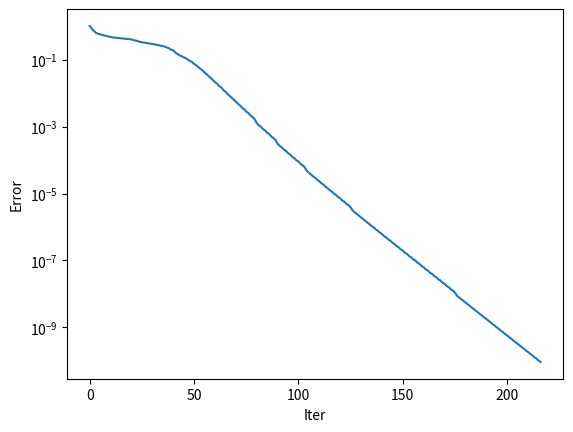

Source code (Python):
#Code for Rapid, Robust, and Reliable Blind Deconvolution via Nonconvex Optimization
# [redacted]

import numpy as np
from scipy.linalg import dft
import matplotlib.pyplot as plt
import pandas as pd
from scipy.sparse.linalg import svds


def Wir_flow(coe):
    #initialization


    K=50
    N=50
    L = int(coe* (K + N))


    tol = 1e-10
    t0 = 1
    alpha = 0.3
    beta = 0.5
    maxit = 1000

    dft_mat = dft(L)


    B = dft_mat[:,:K]/np.sqrt(L)
    C = np.random.randn(L,N) + 1j* np.random.randn(L,N)

    #ground truth

    h_0 = np.random.randn(K,1) + 1j*np.random.randn(K,1)
    h_0 = h_0/np.linalg.norm(h_0)
    x_0 = np.random.randn(N,1)+ 1j*np.random.randn(N,1)
    x_0 = x_0/np.linalg.norm(x_0)

    def A_op(h, x):
        return (B.dot(h))*(C.dot(np.conj(x)))

    def A_op_T(y):
        return np.conj(B.T).dot(np.diag(y.flatten()).dot(np.conj(C)))

    d_0 = np.linalg.norm(h_0)*np.linalg.norm(x_0)
    u_h = np.sqrt(L*np.max(np.abs(B.dot(h_0)))**2)

    y = A_op(h_0,x_0)

    A_y = A_op_T(y)

    u, s, vh = svds(A_y,1)
    d = s[0]
    print(u.shape)
    print(vh.shape)

    h = np.sqrt(d) * u
    x = np.sqrt(d) * np.conj(vh.T)
    xt = np.conj(x.T)

    reltol = tol * np.linalg.norm(y)
    R = y - A_op(h,x)
    G = A_op_T(R)

    loss = []

    for iter in range(maxit):
        Gh = G.dot(np.conj(xt.T))
        Gxt = np.conj(h.T).dot(G)

        t = t0
        h0 = h
        xt0 = xt
        R0 = R

        while np.sum(R.real**2 + R.imag**2)>np.sum(R0.real**2 + R0.imag**2) - alpha*t*(np.sum(Gh.real**2 + Gh.imag**2) + np.sum(Gxt.real**2 + Gxt.imag**2)):

            h = h0 + t * Gh
            xt = xt0 + t * Gxt
            R = y - A_op(h, np.conj(xt.T))

            t = beta * t
            #print('Grad, iter:', iter, t)

        alpha = np.linalg.norm(xt) / np.linalg.norm(h)
        h = alpha * h
        xt = 1 / alpha * xt

        G = A_op_T(R)

        loss.append(np.linalg.norm(R)/np.linalg.norm(y))
        print(loss[-1])

        if np.linalg.norm(R) < reltol:
            break

    print(np.linalg.norm(h.dot(xt) - h_0.dot(np.conj(x_0.T)))/np.linalg.norm(h_0.dot(np.conj(x_0.T))))
    #print(np.hstack([x_0,xt.reshape([K,1])]))
    #return np.linalg.norm(h.dot(xt) - h_0.dot(np.conj(x_0.T)))/np.linalg.norm(h_0.dot(np.conj(x_0.T)))

    plt.figure()

    plt.semilogy(loss)
    plt.xlabel('Iter')
    plt.ylabel('Error')
    plt.show()





if __name__ == "__main__":
    Wir_flow(3)

    '''
    coes = np.linspace(1,4,10)
    suss_rate = []
    for coe in coes:
        exp = 50
        res = 0
        for i in range(50):
            if Wir_flow(coe) < 0.01:
                res += 1
        suss_rate.append(res/exp)
    plt.figure()
    plt.plot(coes, suss_rate)
    plt.xlabel('L/(K+N)')
    plt.ylabel('Sucessful rate')
    plt.show()
    '''